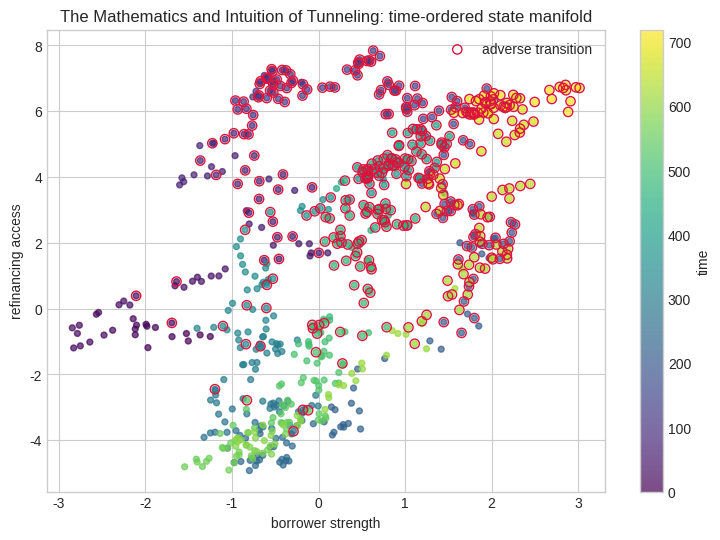
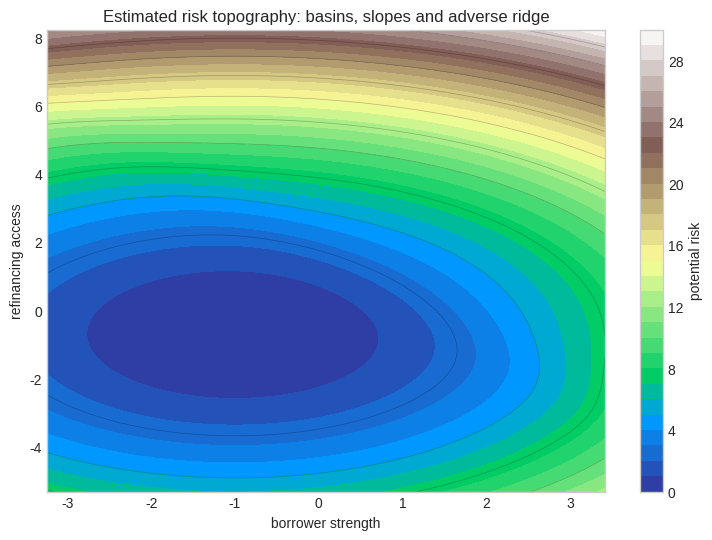
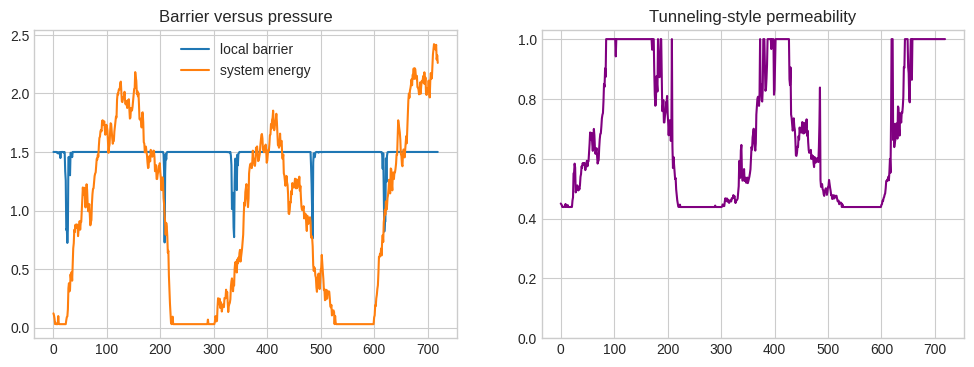
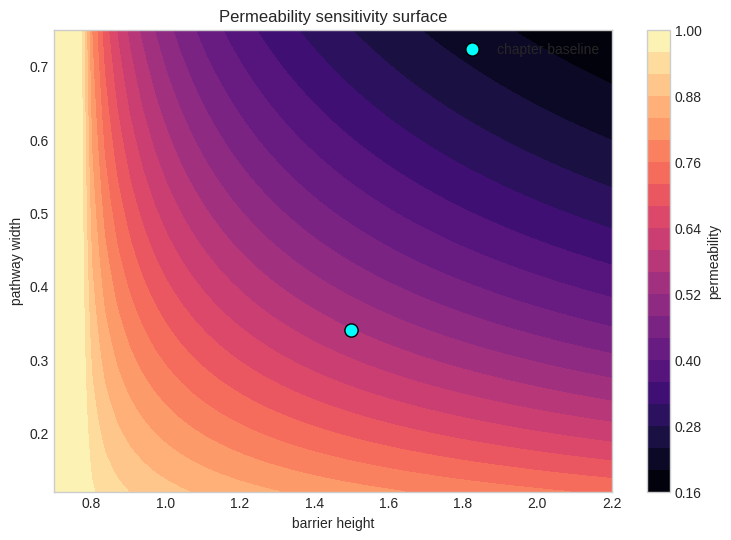
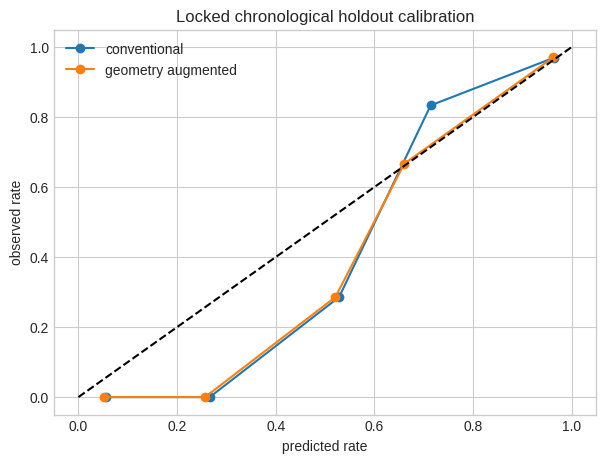

Here is the Python script that generated these plots, in order:
import numpy as np, matplotlib.pyplot as plt, json, math
np.random.seed(758 + 5)
TITLE='The Mathematics and Intuition of Tunneling'; XLABEL='borrower strength'; YLABEL='refinancing access'
N=720; TRAIN_END=540; BARRIER_HEIGHT=1.5; BARRIER_WIDTH=0.34
plt.style.use("seaborn-v0_8-whitegrid")
print({"chapter":5,"title":TITLE,"seed":758+5,"observations":N,"train_end":TRAIN_END})

t=np.arange(N); regime=(t>360).astype(float)
eps=np.random.multivariate_normal([0,0],[[0.035,0.018],[0.018,0.045]],N)
x=np.zeros(N); y=np.zeros(N); x[0],y[0]=-1.25,-0.85
for i in range(1,N):
    x[i]=0.985*x[i-1]+0.004+0.018*regime[i]+eps[i,0]
    y[i]=0.980*y[i-1]+0.003+0.015*regime[i]+0.14*np.sin(i/47)+eps[i,1]
distance=1.15-(0.72*x+0.55*y)
weak_path=np.exp(-((y-0.25)/BARRIER_WIDTH)**2)
latent=-1.1+0.85*x+0.70*y+1.15*weak_path+0.35*regime
p_true=1/(1+np.exp(-latent)); event=(np.random.rand(N)<p_true).astype(int)
print({"event_rate":round(event.mean(),3),"train_rate":round(event[:TRAIN_END].mean(),3),"holdout_rate":round(event[TRAIN_END:].mean(),3)})

fig,ax=plt.subplots(figsize=(9,6))
sc=ax.scatter(x,y,c=t,cmap="viridis",s=18,alpha=.7); ax.scatter(x[event==1],y[event==1],facecolors="none",edgecolors="crimson",s=45,label="adverse transition")
ax.set(xlabel=XLABEL,ylabel=YLABEL,title=TITLE+": time-ordered state manifold"); ax.legend(); plt.colorbar(sc,ax=ax,label="time"); plt.show()

gx,gy=np.meshgrid(np.linspace(x.min()-.4,x.max()+.4,180),np.linspace(y.min()-.4,y.max()+.4,180))
potential=0.32*(gx+1.0)**2+0.28*(gy+.7)**2+1.35/(1+np.exp(-3*(.72*gx+.55*gy-1.15)))
fig,ax=plt.subplots(figsize=(9,6)); c=ax.contourf(gx,gy,potential,30,cmap="terrain"); ax.contour(gx,gy,potential,12,colors="k",alpha=.25,linewidths=.5)
ax.set(xlabel=XLABEL,ylabel=YLABEL,title="Estimated risk topography: basins, slopes and adverse ridge"); plt.colorbar(c,ax=ax,label="potential risk"); plt.show()

energy=np.maximum(0.03,0.55+0.22*x+0.18*y)
local_height=BARRIER_HEIGHT*(1-.52*weak_path)
action=np.sqrt(np.maximum(local_height-energy,0))*BARRIER_WIDTH
permeability=np.exp(-2*action)
fig,ax=plt.subplots(1,2,figsize=(12,4)); ax[0].plot(t,local_height,label="local barrier"); ax[0].plot(t,energy,label="system energy"); ax[0].legend(); ax[0].set_title("Barrier versus pressure")
ax[1].plot(t,permeability,color="purple"); ax[1].set_title("Tunneling-style permeability"); ax[1].set_ylim(0,1.03); plt.show()
print({"median_permeability":round(float(np.median(permeability)),3),"p95_permeability":round(float(np.quantile(permeability,.95)),3)})

M=5000; rng=np.random.default_rng(1000+int(BARRIER_HEIGHT*100)); z=rng.normal(size=(M,2))*0.55+[-.7,-.55]
classical=(.72*z[:,0]+.55*z[:,1]>1.15)
path_activation=np.exp(-((z[:,1]-.25)/BARRIER_WIDTH)**2)*np.exp(-2*np.sqrt(np.maximum(BARRIER_HEIGHT-(.55+.22*z[:,0]+.18*z[:,1]),0))*BARRIER_WIDTH)
hidden=(rng.random(M)<.18*path_activation)&(~classical); total=classical|hidden
print({"classical_rate":round(classical.mean(),4),"hidden_path_rate":round(hidden.mean(),4),"total_transition_rate":round(total.mean(),4),"hidden_share":round(hidden.sum()/max(total.sum(),1),3)})

def sigmoid(z): return 1/(1+np.exp(-np.clip(z,-30,30)))
def fit_logit(X,y,steps=2200,lr=.12):
    X=np.column_stack([np.ones(len(X)),X]); b=np.zeros(X.shape[1])
    for _ in range(steps): b-=lr*(X.T@(sigmoid(X@b)-y)/len(y)+1e-3*b)
    return b
X0=np.column_stack([x,y,regime]); Xg=np.column_stack([x,y,regime,distance,weak_path,permeability])
b0=fit_logit(X0[:TRAIN_END],event[:TRAIN_END]); bg=fit_logit(Xg[:TRAIN_END],event[:TRAIN_END])
print("conventional coefficients",np.round(b0,3)); print("geometric coefficients",np.round(bg,3))

hs=np.linspace(.7,2.2,45); ws=np.linspace(.12,.75,45); H,W=np.meshgrid(hs,ws)
E=.78; sensitivity=np.exp(-2*np.sqrt(np.maximum(H-E,0))*W)
fig,ax=plt.subplots(figsize=(9,6)); im=ax.contourf(H,W,sensitivity,25,cmap="magma"); ax.scatter([BARRIER_HEIGHT],[BARRIER_WIDTH],c="cyan",edgecolor="black",s=90,label="chapter baseline")
ax.set(xlabel="barrier height",ylabel="pathway width",title="Permeability sensitivity surface"); ax.legend(); plt.colorbar(im,ax=ax,label="permeability"); plt.show()

idx=np.arange(TRAIN_END,N); p0=sigmoid(np.column_stack([np.ones(len(idx)),X0[idx]])@b0); pg=sigmoid(np.column_stack([np.ones(len(idx)),Xg[idx]])@bg)
brier0=np.mean((p0-event[idx])**2); brierg=np.mean((pg-event[idx])**2)
bins=np.linspace(0,1,6); fig,ax=plt.subplots(figsize=(7,5))
for pred,label in [(p0,"conventional"),(pg,"geometry augmented")]:
    centers=[]; observed=[]
    for a,b in zip(bins[:-1],bins[1:]):
        m=(pred>=a)&(pred<(b+1e-9));
        if m.sum(): centers.append(pred[m].mean()); observed.append(event[idx][m].mean())
    ax.plot(centers,observed,"o-",label=label)
ax.plot([0,1],[0,1],"k--"); ax.set(xlabel="predicted rate",ylabel="observed rate",title="Locked chronological holdout calibration"); ax.legend(); plt.show()
print({"brier_conventional":round(float(brier0),4),"brier_geometry":round(float(brierg),4),"improvement_pct":round(float(100*(brier0-brierg)/brier0),2)})

manifest={"chapter":5,"title":TITLE,"seed":758+5,"n_observations":N,"train_end":TRAIN_END,"holdout_n":N-TRAIN_END,"barrier_height":BARRIER_HEIGHT,"barrier_width":BARRIER_WIDTH,"brier_conventional":float(brier0),"brier_geometry":float(brierg),"limitations":["synthetic data","two-dimensional pedagogical projection","tunneling is a formal risk analogy","parameters require domain validation","human review required before decisions"]}
print(json.dumps(manifest,indent=2))
assert len(idx)==180 and np.isfinite([brier0,brierg]).all()
print("AUDIT CHECKS PASSED")
